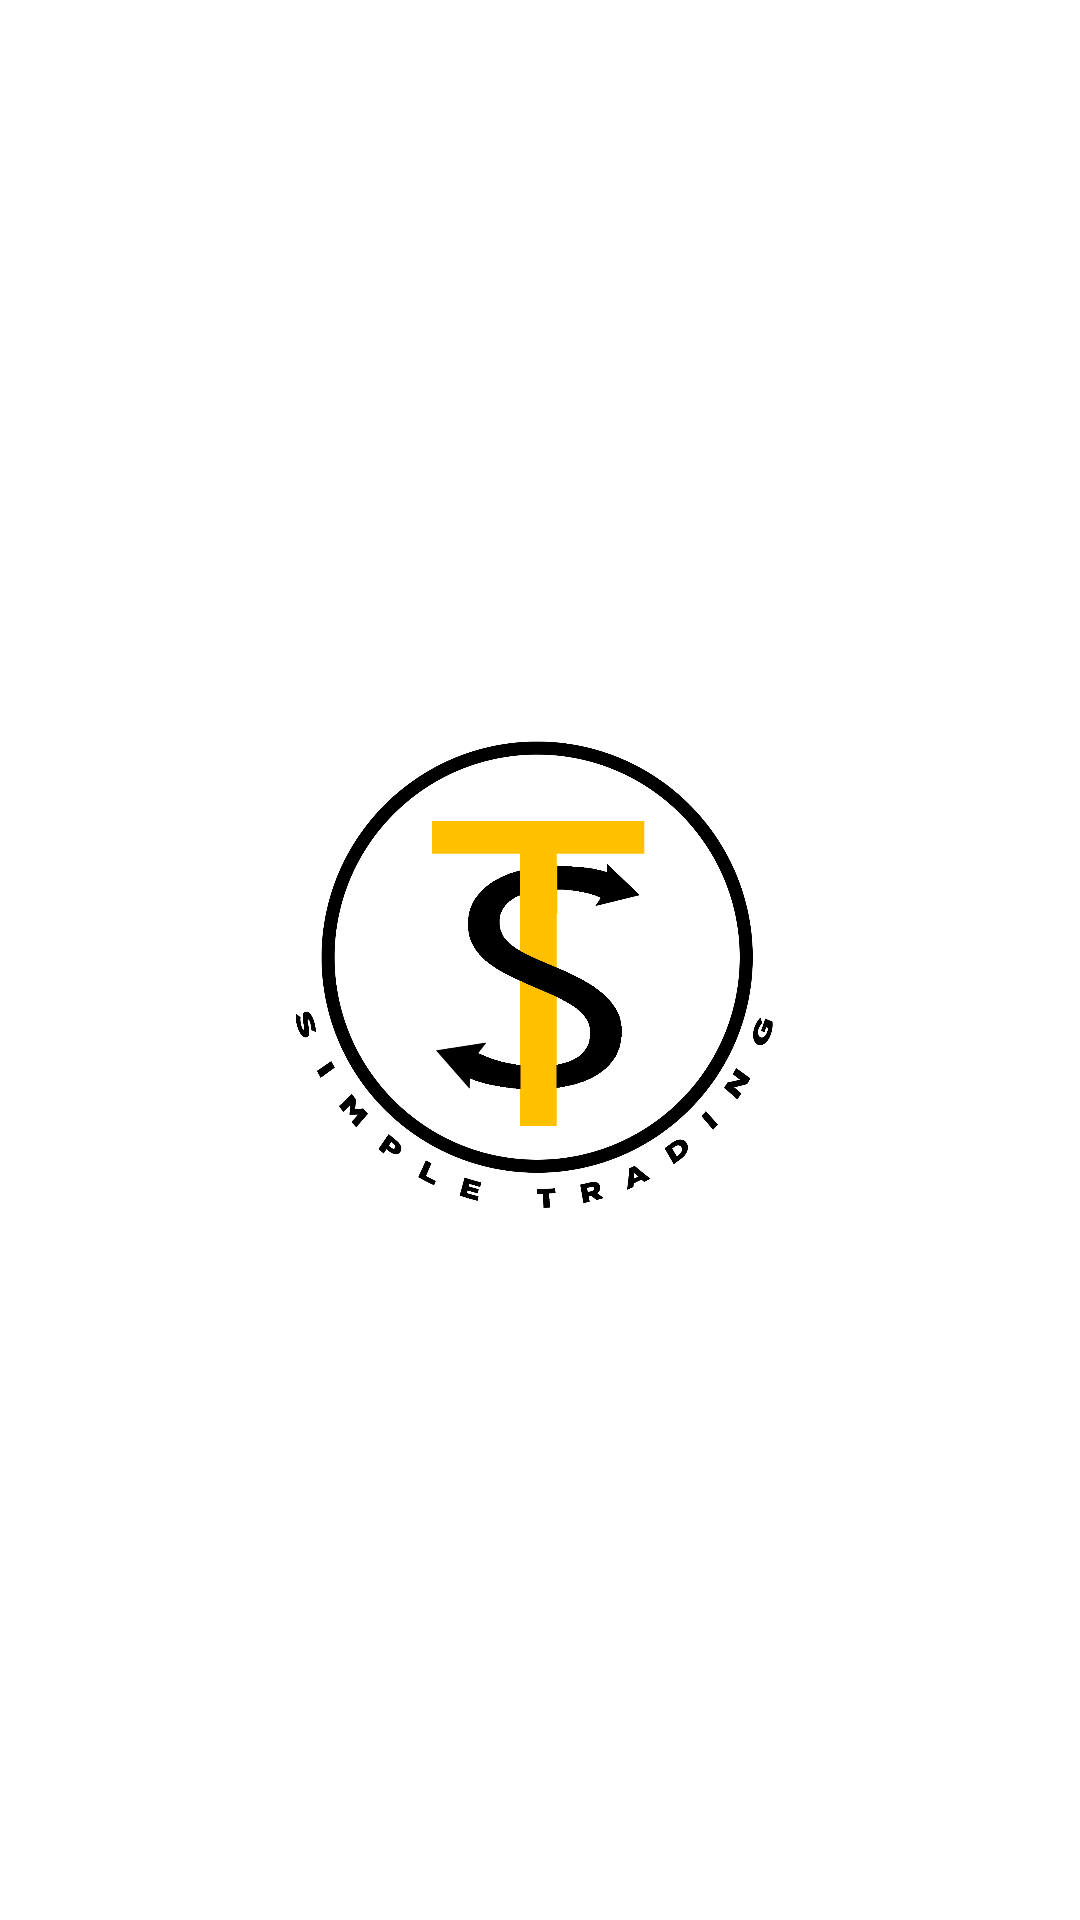

This screen was rendered from an Android layout file. Write that file and the resources it references.
<!-- AndroidManifest.xml: application theme Theme.Sigma -->
<!-- res/layout/activity_splash_screen.xml -->
<?xml version="1.0" encoding="utf-8"?>
<RelativeLayout xmlns:android="http://schemas.android.com/apk/res/android"
    xmlns:app="http://schemas.android.com/apk/res-auto"
    xmlns:tools="http://schemas.android.com/tools"
    android:layout_width="match_parent"
    android:layout_height="match_parent"
    android:gravity="center"
    tools:context=".SplashScreen">

    <ImageView
        android:layout_width="200dp"
        android:layout_height="200dp"
        android:id="@+id/logo_img"
        android:visibility="visible"
        android:layout_gravity="center"
        android:src="@drawable/simple_trading_icon"/>

    <LinearLayout
        android:layout_width="wrap_content"
        android:layout_height="wrap_content"
        android:id="@+id/linearlayout1"
        android:gravity="center"
        android:orientation="vertical">
        <ImageView
            android:layout_width="200dp"
            android:layout_height="200dp"
            android:visibility="visible"
            android:src="@drawable/simple_trading_icon"/>

    </LinearLayout>


</RelativeLayout>
<!-- resources referenced by this layout -->
<resources>
  <!-- drawable simple_trading_icon: png bitmap (drawable, 136471 bytes) -->
  <style name="Theme.Sigma" parent="Theme.MaterialComponents.DayNight.NoActionBar">
          
          <item name="colorPrimary">@color/black</item>
          <item name="colorPrimaryVariant">@color/black</item>
          <item name="colorOnPrimary">@color/white</item>
          
          <item name="colorSecondary">@color/teal_200</item>
          <item name="colorSecondaryVariant">@color/teal_700</item>
          <item name="colorOnSecondary">@color/black</item>
          
          <item name="android:statusBarColor" tools:targetApi="l">?attr/colorPrimaryVariant</item>
          
      </style>
  <color name="black">#FF000000</color>
  <color name="white">#FFFFFFFF</color>
  <color name="teal_200">#FF03DAC5</color>
  <color name="teal_700">#FF018786</color>
</resources>
